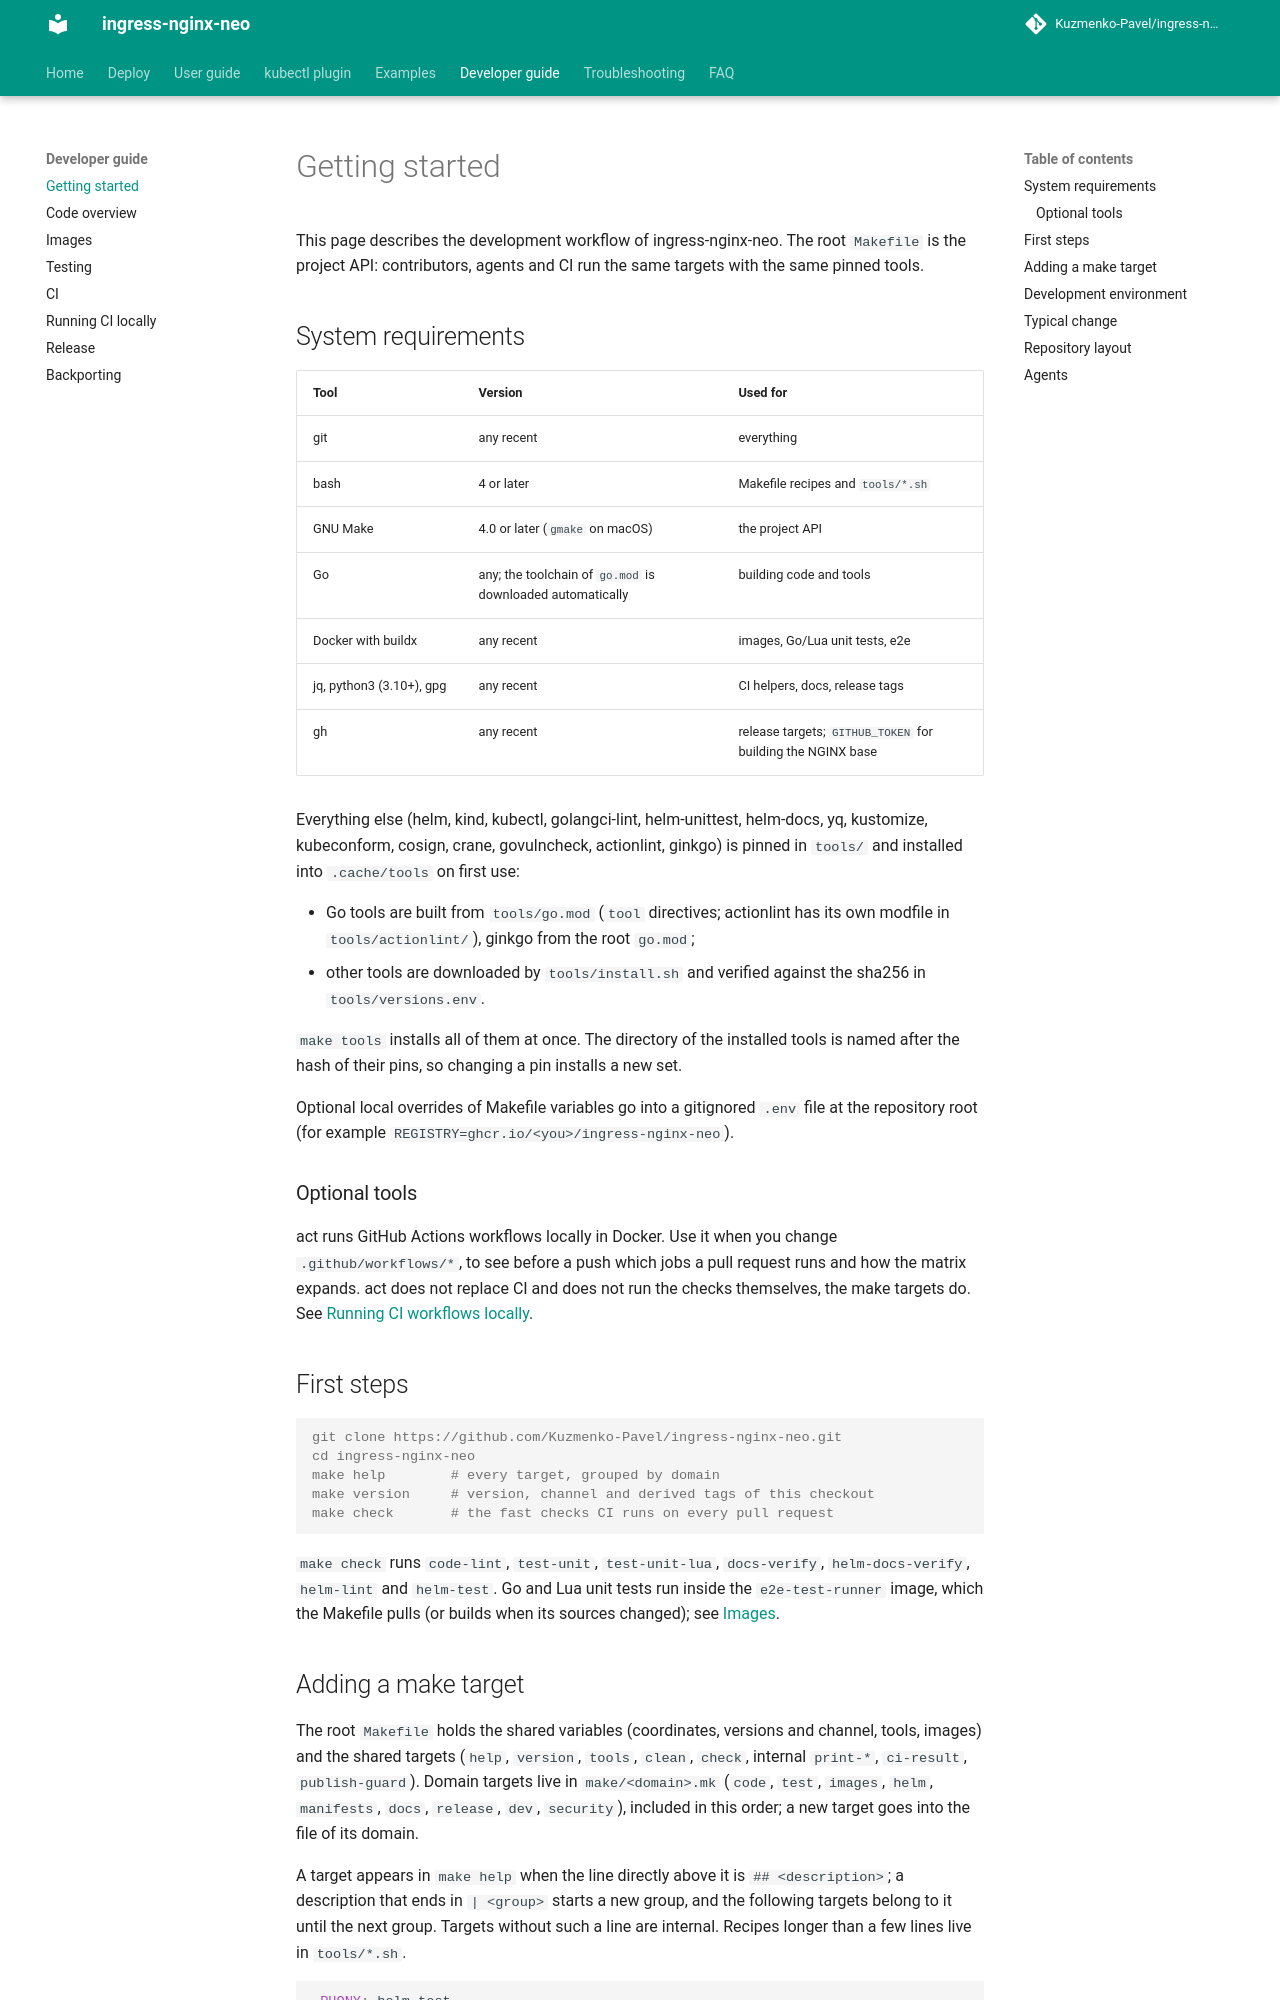

repository: Kuzmenko-Pavel/ingress-nginx-neo · page: latest/developer-guide/getting-started/index.html · generator: mkdocs

# Getting started

This page describes the development workflow of ingress-nginx-neo. The root `Makefile` is the
project API: contributors, agents and CI run the same targets with the same pinned tools.

## System requirements

| Tool | Version | Used for |
|------|---------|----------|
| git | any recent | everything |
| bash | 4 or later | Makefile recipes and `tools/*.sh` |
| GNU Make | 4.0 or later (`gmake` on macOS) | the project API |
| Go | any; the toolchain of `go.mod` is downloaded automatically | building code and tools |
| Docker with buildx | any recent | images, Go/Lua unit tests, e2e |
| jq, python3 (3.10+), gpg | any recent | CI helpers, docs, release tags |
| gh | any recent | release targets; `GITHUB_TOKEN` for building the NGINX base |

Everything else (helm, kind, kubectl, golangci-lint, helm-unittest, helm-docs, yq, kustomize,
kubeconform, cosign, crane, govulncheck, actionlint, ginkgo) is pinned in `tools/` and installed into
`.cache/tools` on first use:

- Go tools are built from `tools/go.mod` (`tool` directives; actionlint has its own modfile in
  `tools/actionlint/`), ginkgo from the root `go.mod`;
- other tools are downloaded by `tools/install.sh` and verified against the sha256 in
  `tools/versions.env`.

`make tools` installs all of them at once. The directory of the installed tools is named after the
hash of their pins, so changing a pin installs a new set.

Optional local overrides of Makefile variables go into a gitignored `.env` file at the repository
root (for example `REGISTRY=ghcr.io/<you>/ingress-nginx-neo`).

### Optional tools

act runs GitHub Actions workflows locally in Docker. Use it when you change
`.github/workflows/*`, to see before a push which jobs a pull request runs and how the matrix
expands. act does not replace CI and does not run the checks themselves, the make targets do. See
[Running CI workflows locally](local-ci.md).

## First steps

```console
git clone https://github.com/Kuzmenko-Pavel/ingress-nginx-neo.git
cd ingress-nginx-neo
make help        # every target, grouped by domain
make version     # version, channel and derived tags of this checkout
make check       # the fast checks CI runs on every pull request
```

`make check` runs `code-lint`, `test-unit`, `test-unit-lua`, `docs-verify`, `helm-docs-verify`,
`helm-lint` and `helm-test`. Go and Lua unit tests run inside the `e2e-test-runner` image, which
the Makefile pulls (or builds when its sources changed); see [Images](images.md).
